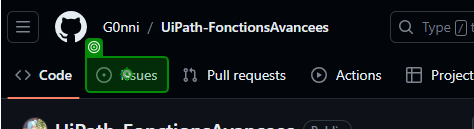
Task: Processus vierge
Workflow: Main

Step 1: click on the link 'issues-tab' in window 'G0nni/UiPath-FonctionsAvancees' (chrome.exe)
